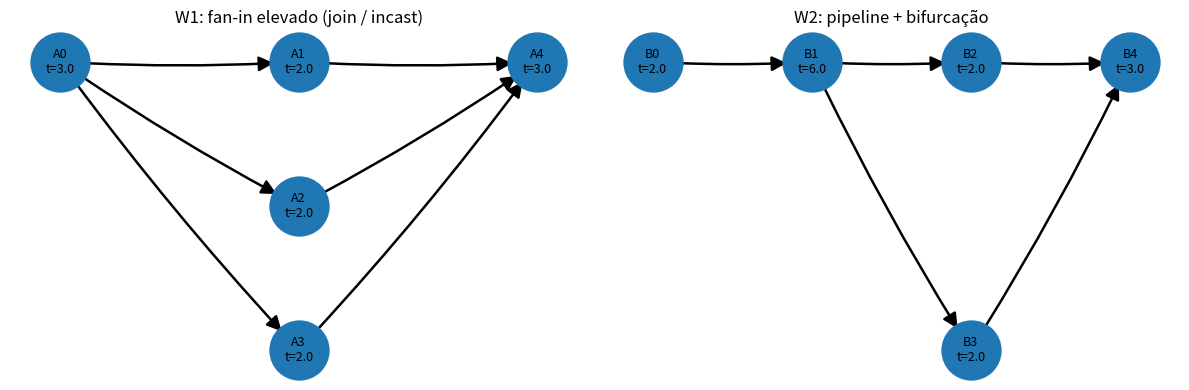

This chart was generated by the following Python code:
import networkx as nx
import matplotlib.pyplot as plt


# ============================================================
# 1) Funções auxiliares
# ============================================================
def add_task(graph, task, execution_time):
    """Adiciona uma tarefa à DAG."""
    graph.add_node(task, t=float(execution_time))


def add_edge(graph, source, target, bytes_):
    """Adiciona uma dependência entre duas tarefas."""
    graph.add_edge(source, target, bytes=float(bytes_))


def topological_levels(graph):
    """
    Organiza os nós em níveis topológicos para posicioná-los
    corretamente na imagem.
    """
    layers = list(nx.topological_generations(graph))
    positions = {}

    for level, layer in enumerate(layers):
        for index, node in enumerate(layer):
            positions[node] = (level, -index)

    return positions


# ============================================================
# 2) Construção das duas DAGs
# ============================================================
def build_dag_A():
    """
    W1: workflow com fan-in elevado.
    As tarefas A1, A2 e A3 convergem para a tarefa A4.
    """
    graph = nx.DiGraph()

    add_task(graph, "A0", 3)
    add_task(graph, "A1", 2)
    add_task(graph, "A2", 2)
    add_task(graph, "A3", 2)
    add_task(graph, "A4", 3)

    add_edge(graph, "A0", "A1", 400)
    add_edge(graph, "A0", "A2", 400)
    add_edge(graph, "A0", "A3", 400)

    add_edge(graph, "A1", "A4", 2200)
    add_edge(graph, "A2", "A4", 2200)
    add_edge(graph, "A3", "A4", 2200)

    title = "W1: fan-in elevado (join / incast)"
    return graph, title


def build_dag_B():
    """
    W2: workflow em pipeline com bifurcação.
    """
    graph = nx.DiGraph()

    add_task(graph, "B0", 2)
    add_task(graph, "B1", 6)
    add_task(graph, "B2", 2)
    add_task(graph, "B3", 2)
    add_task(graph, "B4", 3)

    add_edge(graph, "B0", "B1", 250)
    add_edge(graph, "B1", "B2", 700)
    add_edge(graph, "B1", "B3", 700)
    add_edge(graph, "B2", "B4", 500)
    add_edge(graph, "B3", "B4", 500)

    title = "W2: pipeline + bifurcação"
    return graph, title


# ============================================================
# 3) Geração da imagem com as duas DAGs
# ============================================================
def plot_two_dags(
    dag_a,
    title_a,
    dag_b,
    title_b,
    filename="fig_dags_2workflows.png",
):
    fig, axes = plt.subplots(1, 2, figsize=(12, 4))

    dags = [
        (dag_a, title_a),
        (dag_b, title_b),
    ]

    for axis, (graph, title) in zip(axes, dags):
        positions = topological_levels(graph)

        labels = {
            node: f"{node}\nt={graph.nodes[node]['t']}"
            for node in graph.nodes()
        }

        nx.draw_networkx_nodes(
            graph,
            positions,
            ax=axis,
            node_size=1800,
        )

        nx.draw_networkx_edges(
            graph,
            positions,
            ax=axis,
            arrows=True,
            arrowstyle="-|>",
            arrowsize=22,
            width=1.8,
            min_source_margin=18,
            min_target_margin=18,
            connectionstyle="arc3,rad=0.03",
        )

        nx.draw_networkx_labels(
            graph,
            positions,
            labels=labels,
            ax=axis,
            font_size=9,
        )

        axis.set_title(title)
        axis.axis("off")

    plt.tight_layout()
    plt.savefig(filename, dpi=300, bbox_inches="tight")
    plt.show()

    print(f"Imagem gerada: {filename}")


# ============================================================
# 4) Execução
# ============================================================
if __name__ == "__main__":
    dag_a, title_a = build_dag_A()
    dag_b, title_b = build_dag_B()

    plot_two_dags(
        dag_a,
        title_a,
        dag_b,
        title_b,
        filename="fig_dags_2workflows.png",
    )
